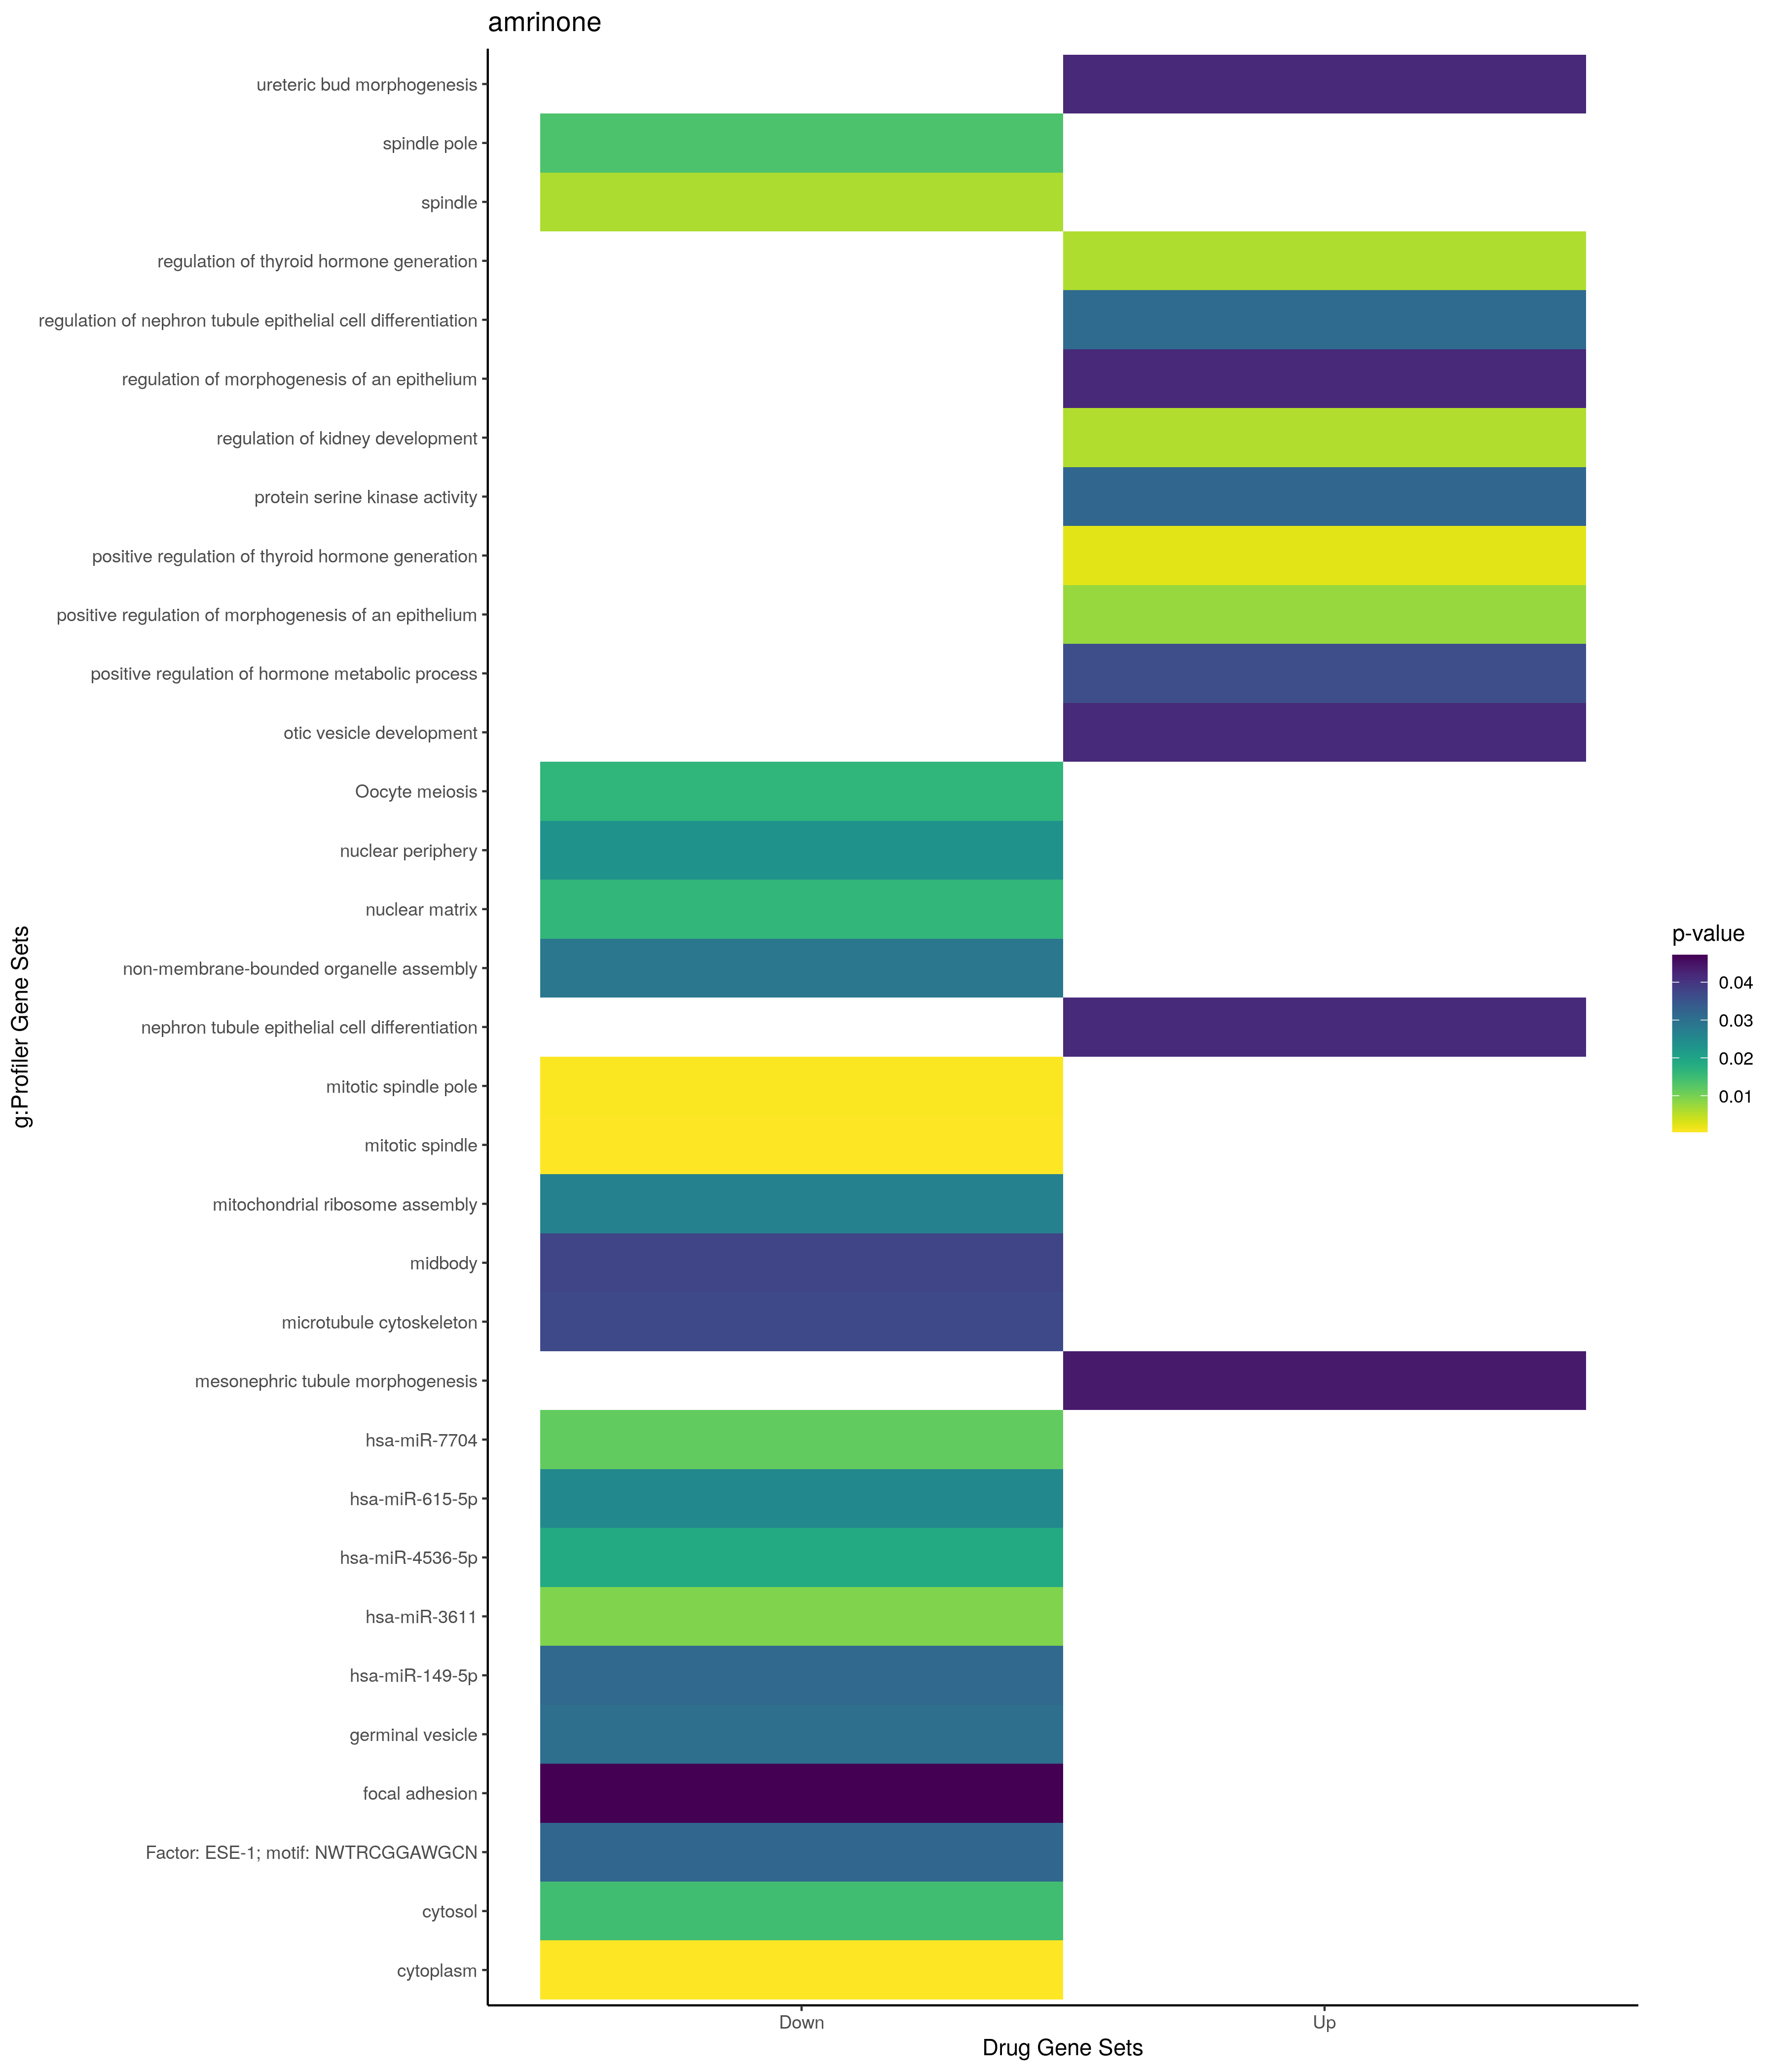

Values plotted in this chart, from the file beside it:
; query; significant; p_value; term_size; query_size; intersection_size; precision; recall; term_id; source; term_name; effective_domain_size; source_order; set
1; query_1; TRUE; 0,00238979620948146; 4; 11; 2; 0,181818181818182; 0,5; GO:2000611; GO:BP; positive regulation of thyroid hormone g…; 21100; 29821; Up
2; query_1; TRUE; 0,00586988100385577; 34; 19; 3; 0,157894736842105; 0,0882352941176471; GO:0090183; GO:BP; regulation of kidney development; 21100; 21200; Up
3; query_1; TRUE; 0,0059710928704339; 6; 11; 2; 0,181818181818182; 0,333333333333333; GO:2000609; GO:BP; regulation of thyroid hormone generation; 21100; 29819; Up
4; query_1; TRUE; 0,00760882231756507; 37; 19; 3; 0,157894736842105; 0,0810810810810811; GO:1905332; GO:BP; positive regulation of morphogenesis of …; 21100; 28234; Up
5; query_1; TRUE; 0,0309879247345257; 13; 11; 2; 0,181818181818182; 0,153846153846154; GO:0072182; GO:BP; regulation of nephron tubule epithelial …; 21100; 20050; Up
6; query_1; TRUE; 0,0361422975328136; 14; 11; 2; 0,181818181818182; 0,142857142857143; GO:0032352; GO:BP; positive regulation of hormone metabolic…; 21100; 8702; Up
7; query_1; TRUE; 0,0416907913076593; 15; 11; 2; 0,181818181818182; 0,133333333333333; GO:0071599; GO:BP; otic vesicle development; 21100; 19594; Up
8; query_1; TRUE; 0,0416907913076593; 15; 11; 2; 0,181818181818182; 0,133333333333333; GO:0072160; GO:BP; nephron tubule epithelial cell different…; 21100; 20028; Up
9; query_1; TRUE; 0,0420978971423457; 65; 19; 3; 0,157894736842105; 0,0461538461538462; GO:0060675; GO:BP; ureteric bud morphogenesis; 21100; 17433; Up
10; query_1; TRUE; 0,0420978971423457; 65; 19; 3; 0,157894736842105; 0,0461538461538462; GO:1905330; GO:BP; regulation of morphogenesis of an epithe…; 21100; 28232; Up
11; query_1; TRUE; 0,0440774737915848; 66; 19; 3; 0,157894736842105; 0,0454545454545455; GO:0072171; GO:BP; mesonephric tubule morphogenesis; 21100; 20039; Up
12; query_1; TRUE; 0,0319972916399849; 360; 6; 3; 0,5; 0,00833333333333333; GO:0106310; GO:MF; protein serine kinase activity; 20183; 11602; Up
13; query_1; TRUE; 0,0268153284735147; 7; 19; 2; 0,105263157894737; 0,285714285714286; GO:0061668; GO:BP; mitochondrial ribosome assembly; 21100; 18307; Down
14; query_1; TRUE; 0,0286794894589857; 379; 19; 5; 0,263157894736842; 0,0131926121372032; GO:0140694; GO:BP; non-membrane-bounded organelle assembly; 21100; 23191; Down
15; query_1; TRUE; 0,000416154542470869; 12241; 23; 23; 1; 0,00187893145984805; GO:0005737; GO:CC; cytoplasm; 21698; 384; Down
16; query_1; TRUE; 0,000442023063857088; 174; 4; 3; 0,75; 0,0172413793103448; GO:0072686; GO:CC; mitotic spindle; 21698; 3154; Down
17; query_1; TRUE; 0,000654939349578726; 38; 2; 2; 1; 0,0526315789473684; GO:0097431; GO:CC; mitotic spindle pole; 21698; 3345; Down
18; query_1; TRUE; 0,00613798699502382; 418; 4; 3; 0,75; 0,00717703349282297; GO:0005819; GO:CC; spindle; 21698; 460; Down
19; query_1; TRUE; 0,0135413135791277; 171; 2; 2; 1; 0,0116959064327485; GO:0000922; GO:CC; spindle pole; 21698; 137; Down
20; query_1; TRUE; 0,01464936751074; 5420; 21; 14; 0,666666666666667; 0,0025830258302583; GO:0005829; GO:CC; cytosol; 21698; 469; Down
21; query_1; TRUE; 0,0163967215381627; 109; 3; 2; 0,666666666666667; 0,018348623853211; GO:0016363; GO:CC; nuclear matrix; 21698; 867; Down
22; query_1; TRUE; 0,0233431022965984; 130; 3; 2; 0,666666666666667; 0,0153846153846154; GO:0034399; GO:CC; nuclear periphery; 21698; 1708; Down
23; query_1; TRUE; 0,03032052432673; 3; 1; 1; 1; 0,333333333333333; GO:0042585; GO:CC; germinal vesicle; 21698; 2041; Down
24; query_1; TRUE; 0,0369429103872737; 1339; 15; 6; 0,4; 0,00448095593726662; GO:0015630; GO:CC; microtubule cytoskeleton; 21698; 837; Down
25; query_1; TRUE; 0,0376526897970305; 205; 12; 3; 0,25; 0,0146341463414634; GO:0030496; GO:CC; midbody; 21698; 1111; Down
26; query_1; TRUE; 0,0471909806982001; 423; 16; 4; 0,25; 0,00945626477541371; GO:0005925; GO:CC; focal adhesion; 21698; 549; Down
27; query_1; TRUE; 0,016645111562215; 123; 2; 2; 1; 0,016260162601626; KEGG:04114; KEGG; Oocyte meiosis; 7559; 252; Down
28; query_1; TRUE; 0,00927575189746703; 88; 9; 3; 0,333333333333333; 0,0340909090909091; MIRNA:hsa-miR-3611; MIRNA; hsa-miR-3611; 13650; 712; Down
29; query_1; TRUE; 0,0116623076068101; 51; 16; 3; 0,1875; 0,0588235294117647; MIRNA:hsa-miR-7704; MIRNA; hsa-miR-7704; 13650; 2471; Down
30; query_1; TRUE; 0,018683766939825; 52; 3; 2; 0,666666666666667; 0,0384615384615385; MIRNA:hsa-miR-4536-5p; MIRNA; hsa-miR-4536-5p; 13650; 1170; Down
31; query_1; TRUE; 0,0253528597013014; 66; 16; 3; 0,1875; 0,0454545454545455; MIRNA:hsa-miR-615-5p; MIRNA; hsa-miR-615-5p; 13650; 1921; Down
32; query_1; TRUE; 0,0315570957850879; 361; 4; 3; 0,75; 0,00831024930747922; MIRNA:hsa-miR-149-5p; MIRNA; hsa-miR-149-5p; 13650; 264; Down
33; query_1; TRUE; 0,0317817589065944; 10498; 26; 24; 0,923076923076923; 0,00228614974280815; TF:M11382; TF; Factor: ESE-1; motif: NWTRCGGAWGCN; 19958; 1758; Down
